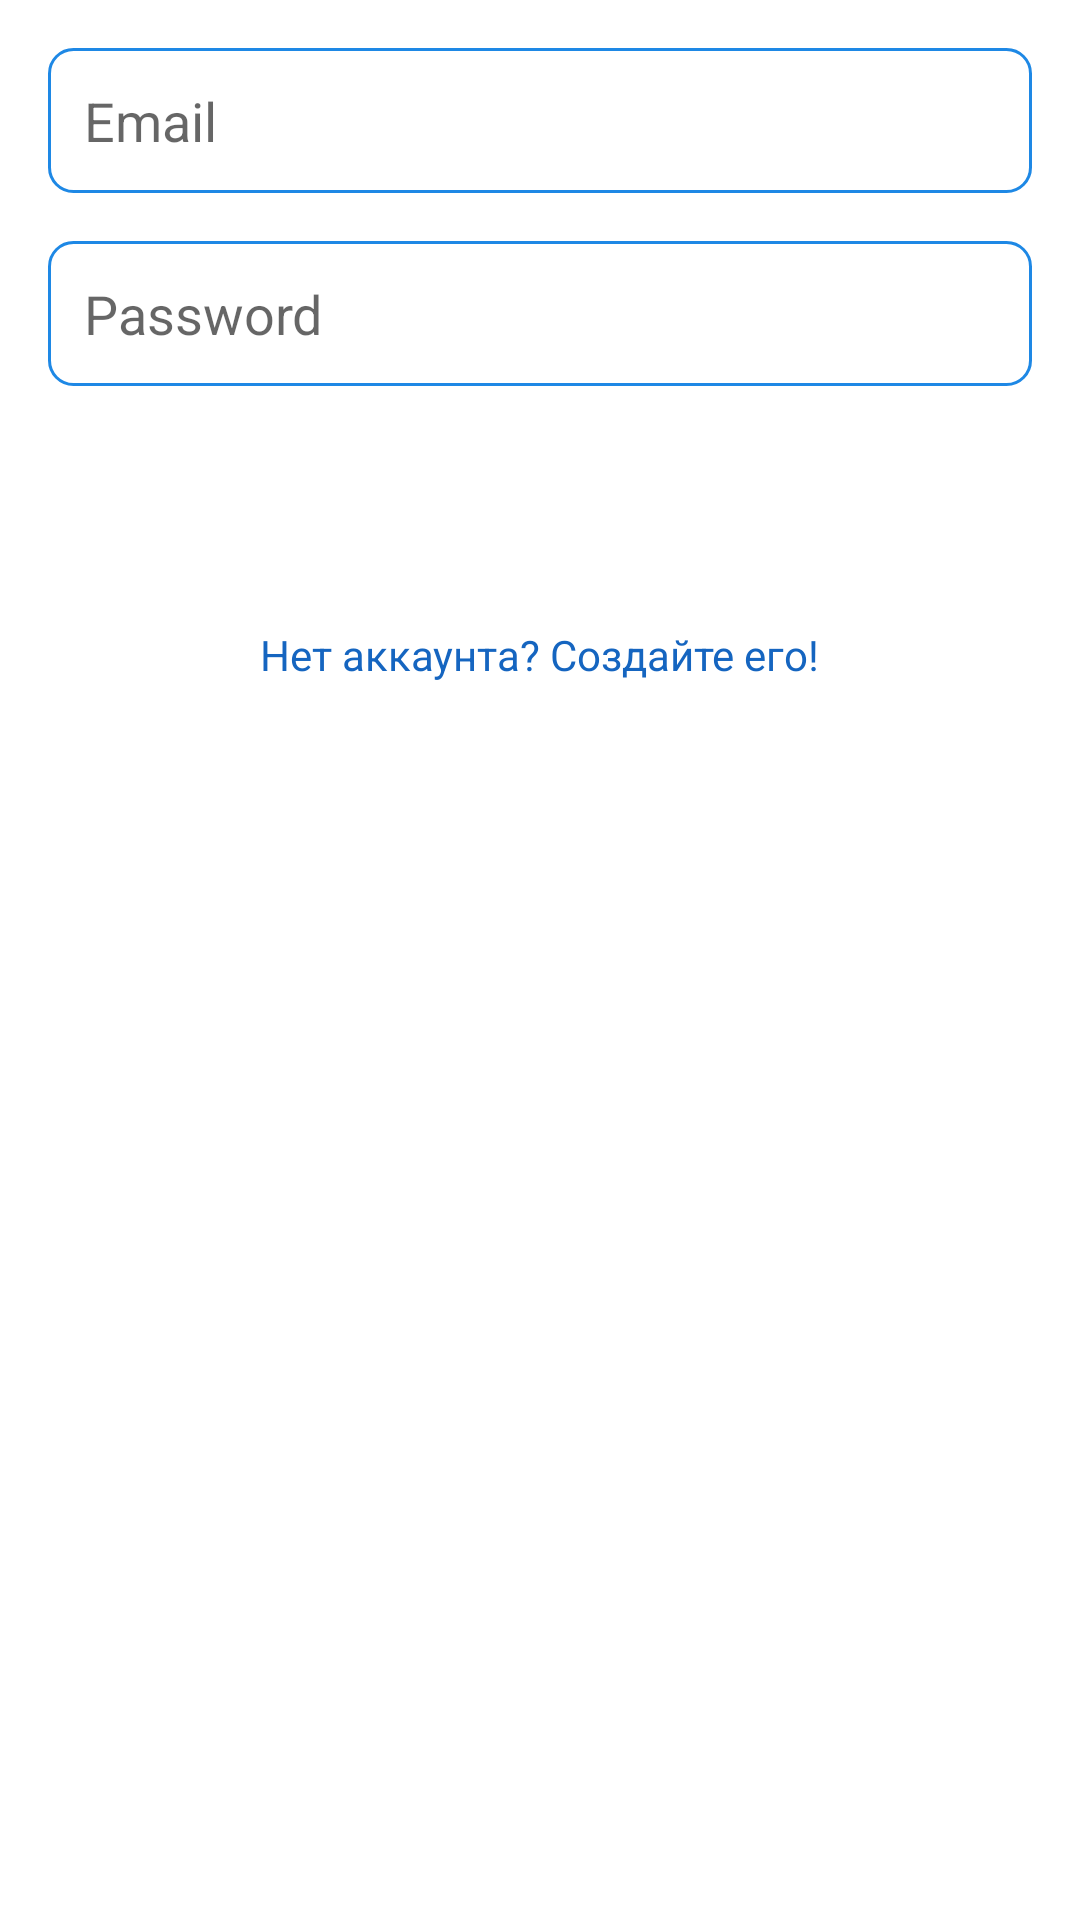

The Android layout XML behind this screen, and the referenced resources:
<!-- AndroidManifest.xml: application theme Theme.AppCompat.Light.DarkActionBar -->
<!-- res/layout/activity_login.xml -->
<?xml version="1.0" encoding="utf-8"?>
<LinearLayout xmlns:android="http://schemas.android.com/apk/res/android"
    android:layout_width="match_parent"
    android:layout_height="match_parent"
    android:orientation="vertical"
    android:padding="16dp"
    android:background="@color/backgroundColor">

    <EditText
        android:id="@+id/emailEt"
        android:layout_width="match_parent"
        android:layout_height="wrap_content"
        android:hint="Email"
        android:inputType="textEmailAddress"
        android:layout_marginBottom="16dp"
        android:background="@drawable/edit_text_background"
        android:padding="12dp"/>

    <EditText
        android:id="@+id/passwordEt"
        android:layout_width="match_parent"
        android:layout_height="wrap_content"
        android:hint="Password"
        android:inputType="textPassword"
        android:layout_marginBottom="16dp"
        android:background="@drawable/edit_text_background"
        android:padding="12dp"/>

    <Button
        android:id="@+id/loginBtn"
        android:layout_width="match_parent"
        android:layout_height="wrap_content"
        android:text="Авторизация"
        android:background="@drawable/button_background"
        android:textColor="@color/white"
        android:padding="12dp"
        android:elevation="4dp"
        android:layout_marginBottom="16dp"/>

    <TextView
        android:id="@+id/goToRegisterActivityTv"
        android:layout_width="wrap_content"
        android:layout_height="wrap_content"
        android:text="Нет аккаунта? Создайте его!"
        android:textColor="@color/colorPrimaryDark"
        android:layout_gravity="center"/>
</LinearLayout>
<!-- resources referenced by this layout -->
<resources>
  <color name="backgroundColor">#FFFFFF</color>
  <color name="colorPrimaryDark">#1565C0</color>
  <color name="white">#FFFFFF</color>
  <!-- drawable edit_text_background (drawable) -->
  <shape xmlns:android="http://schemas.android.com/apk/res/android">
      <solid android:color="@android:color/white"/>
      <corners android:radius="8dp"/>
      <stroke android:width="1dp" android:color="@color/colorPrimary"/>
  </shape>
  <color name="colorPrimary">#1E88E5</color>
</resources>
